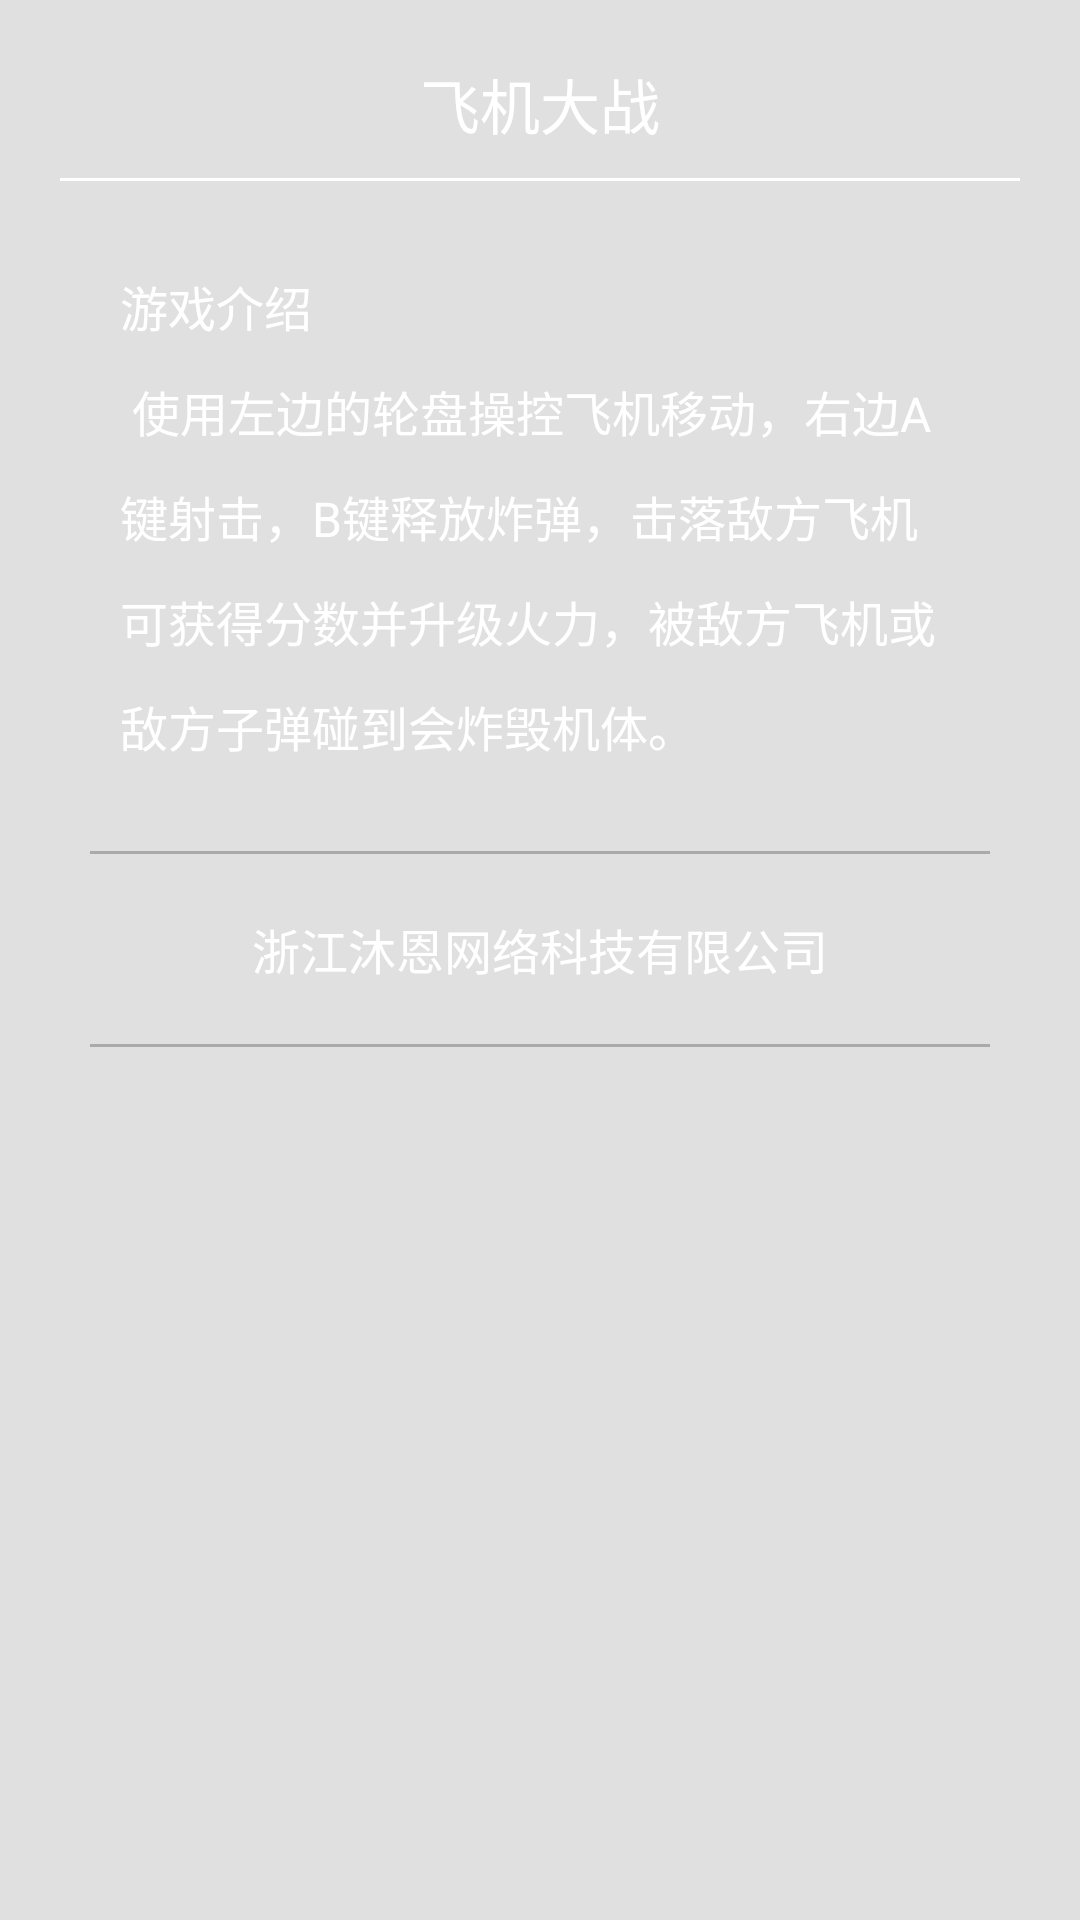

Layout XML and referenced resources for this Android screen:
<!-- AndroidManifest.xml: application theme Theme.PlaneGame -->
<!-- res/layout/layout_info.xml -->
<?xml version="1.0" encoding="utf-8"?>
<LinearLayout xmlns:android="http://schemas.android.com/apk/res/android"
    xmlns:tools="http://schemas.android.com/tools"
    android:id="@+id/vgInfomation"
    android:layout_width="match_parent"
    android:layout_height="match_parent"
    android:background="#3666"
    android:orientation="vertical"
    android:padding="20dp"
    tools:background="#000">

    <TextView
        android:layout_width="match_parent"
        android:layout_height="wrap_content"
        android:gravity="center"
        android:text="@string/app_name"
        android:textColor="@android:color/white"
        android:textSize="20sp" />

    <View
        android:layout_width="match_parent"
        android:layout_height="1dp"
        android:layout_marginTop="10dp"
        android:layout_marginBottom="10dp"
        android:background="@android:color/white" />

    <androidx.core.widget.NestedScrollView
        android:layout_width="match_parent"
        android:layout_height="wrap_content"
        android:fadeScrollbars="false"
        android:scrollbarSize="8dp"
        android:scrollbarStyle="outsideOverlay"
        android:scrollbars="vertical">

        <LinearLayout
            android:layout_width="match_parent"
            android:layout_height="match_parent"
            android:gravity="center_horizontal"
            android:orientation="vertical">

            <TextView
                android:layout_width="match_parent"
                android:layout_height="wrap_content"
                android:lineSpacingMultiplier="1.5"
                android:padding="20dp"
                android:text="@string/game_introduce"
                android:textColor="@android:color/white"
                android:textSize="16sp" />

            <View
                android:layout_width="match_parent"
                android:layout_height="1dp"
                android:layout_margin="10dp"
                android:background="@android:color/darker_gray" />

            <TextView
                android:layout_width="match_parent"
                android:layout_height="wrap_content"
                android:padding="10dp"
                android:gravity="center"
                android:text="@string/copyright"
                android:textColor="@android:color/white"
                android:textSize="16sp" />

            <View
                android:layout_width="match_parent"
                android:layout_height="1dp"
                android:layout_margin="10dp"
                android:background="@android:color/darker_gray" />

        </LinearLayout>
    </androidx.core.widget.NestedScrollView>
</LinearLayout>
<!-- resources referenced by this layout -->
<resources>
  <string name="app_name">飞机大战</string>
  <string name="copyright">浙江沐恩网络科技有限公司</string>
  <string name="game_introduce">游戏介绍\n 使用左边的轮盘操控飞机移动，右边A键射击，B键释放炸弹，击落敌方飞机可获得分数并升级火力，被敌方飞机或敌方子弹碰到会炸毁机体。</string>
  <style name="Theme.PlaneGame" parent="Theme.MaterialComponents.DayNight.DarkActionBar">
          
          <item name="colorPrimary">@color/purple_500</item>
          <item name="colorPrimaryVariant">@color/purple_700</item>
          <item name="colorOnPrimary">@color/white</item>
          
          <item name="colorSecondary">@color/teal_200</item>
          <item name="colorSecondaryVariant">@color/teal_700</item>
          <item name="colorOnSecondary">@color/black</item>
          
          <item name="android:statusBarColor">?attr/colorPrimaryVariant</item>
          
      </style>
  <!-- not gathered from this repository: default colours our renderer supplied (Android Studio template values) -->
  <color name="purple_500">#FF6200EE</color>
  <color name="purple_700">#FF3700B3</color>
  <color name="teal_200">#FF03DAC5</color>
  <color name="teal_700">#FF018786</color>
  <color name="black">#FF000000</color>
  <color name="white">#FFFFFFFF</color>
</resources>
